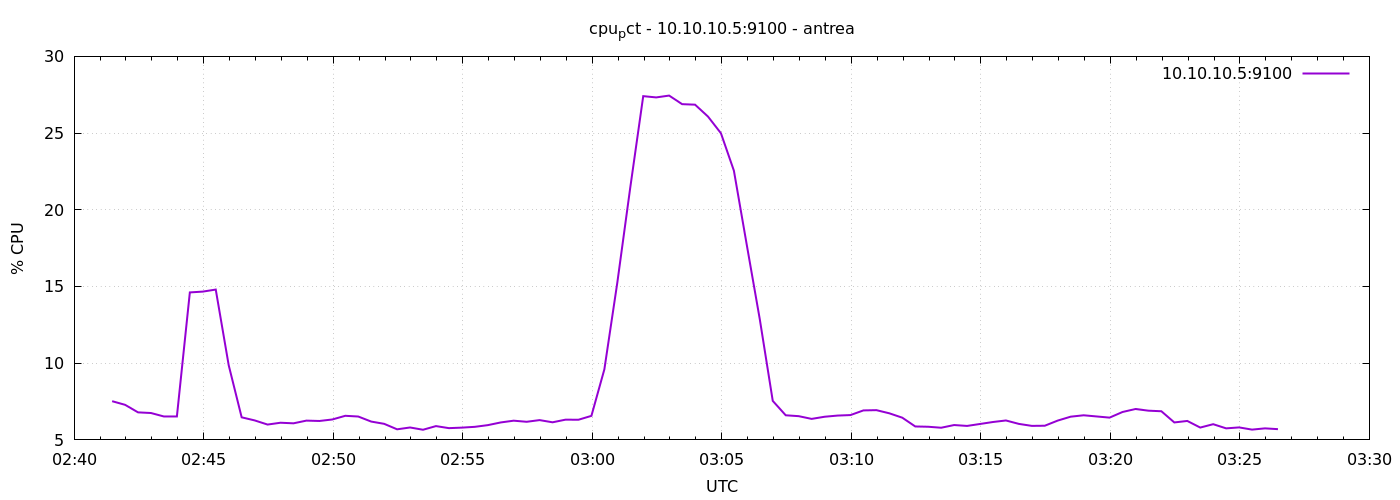

Data behind this chart, as committed beside it:
1777171288	7.523809523817848
1777171318	7.286
1777171348	6.795
1777171378	6.752
1777171408	6.526
1777171438	6.529
1777171468	14.61
1777171498	14.67
1777171528	14.8
1777171558	9.867
1777171588	6.471
1777171618	6.271
1777171648	6
1777171678	6.119
1777171708	6.081
1777171738	6.257
1777171768	6.233
1777171798	6.332
1777171828	6.571
1777171858	6.524
1777171888	6.195
1777171918	6.048
1777171948	5.69
1777171978	5.81
1777172008	5.662
1777172038	5.9
1777172068	5.767
1777172098	5.8
1777172128	5.852
1777172158	5.962
1777172188	6.138
1777172218	6.252
1777172248	6.181
1777172278	6.29
1777172308	6.148
1777172338	6.319
1777172368	6.314
1777172398	6.567
1777172428	9.599
1777172458	15.25
1777172488	21.45
1777172518	27.41
1777172548	27.33
1777172578	27.44
1777172608	26.89
1777172638	26.85
1777172668	26.08
1777172698	24.99
1777172728	22.55
1777172758	17.68
1777172788	12.86
1777172818	7.543
1777172848	6.605
1777172878	6.548
1777172908	6.37
1777172938	6.51
1777172968	6.586
1777172998	6.619
1777173028	6.923
1777173058	6.939
1777173088	6.733
... 30 more rows
